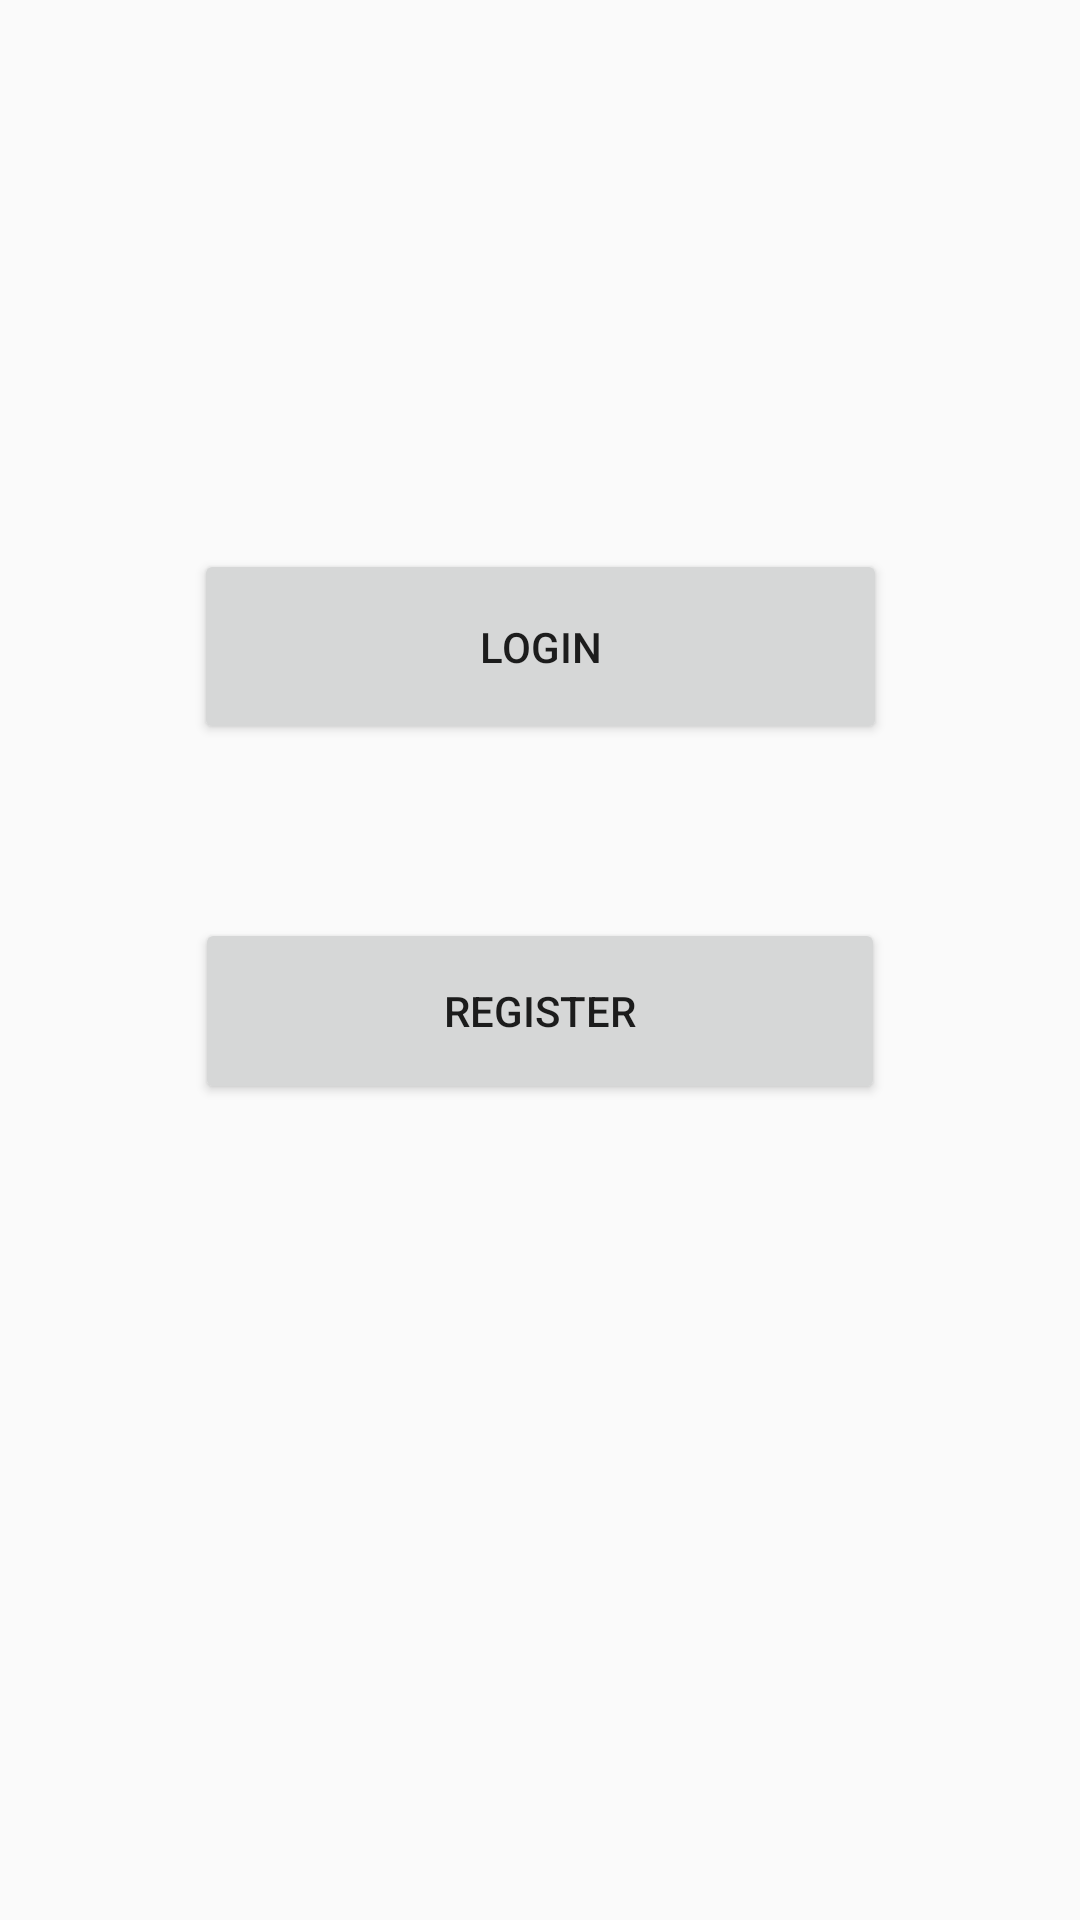

The Android layout XML behind this screen, and the referenced resources:
<!-- AndroidManifest.xml: application theme AppTheme -->
<!-- res/layout/activity_start.xml -->
<?xml version="1.0" encoding="utf-8"?>
<android.support.constraint.ConstraintLayout xmlns:android="http://schemas.android.com/apk/res/android"
    xmlns:app="http://schemas.android.com/apk/res-auto"
    xmlns:tools="http://schemas.android.com/tools"
    android:layout_width="match_parent"
    android:layout_height="match_parent"
    tools:context=".StartActivity">

    <Button
        android:id="@+id/login"
        android:layout_width="231dp"
        android:layout_height="65dp"
        android:layout_marginStart="8dp"
        android:layout_marginLeft="8dp"
        android:layout_marginTop="8dp"
        android:layout_marginEnd="8dp"
        android:layout_marginRight="8dp"
        android:layout_marginBottom="8dp"
        android:text="login"
        app:layout_constraintBottom_toTopOf="@+id/register"
        app:layout_constraintEnd_toEndOf="parent"
        app:layout_constraintStart_toStartOf="parent"
        app:layout_constraintTop_toTopOf="parent"
        app:layout_constraintVertical_bias="0.778" />

    <Button
        android:id="@+id/register"
        android:layout_width="230dp"
        android:layout_height="62dp"
        android:layout_marginStart="8dp"
        android:layout_marginLeft="8dp"
        android:layout_marginEnd="8dp"
        android:layout_marginRight="8dp"
        android:layout_marginBottom="272dp"
        android:text="Register"
        app:layout_constraintBottom_toBottomOf="parent"
        app:layout_constraintEnd_toEndOf="parent"
        app:layout_constraintStart_toStartOf="parent" />
</android.support.constraint.ConstraintLayout>
<!-- resources referenced by this layout -->
<resources>
  <style name="AppTheme" parent="Theme.AppCompat.Light.DarkActionBar">
          
          <item name="colorPrimary">@color/colorPrimary</item>
          <item name="colorPrimaryDark">@color/colorPrimaryDark</item>
          <item name="colorAccent">@color/colorAccent</item>
      </style>
  <!-- not gathered from this repository: default colours our renderer supplied (Android Studio template values) -->
  <color name="colorPrimary">#FF6200EE</color>
  <color name="colorPrimaryDark">#FF3700B3</color>
  <color name="colorAccent">#FF03DAC5</color>
</resources>
